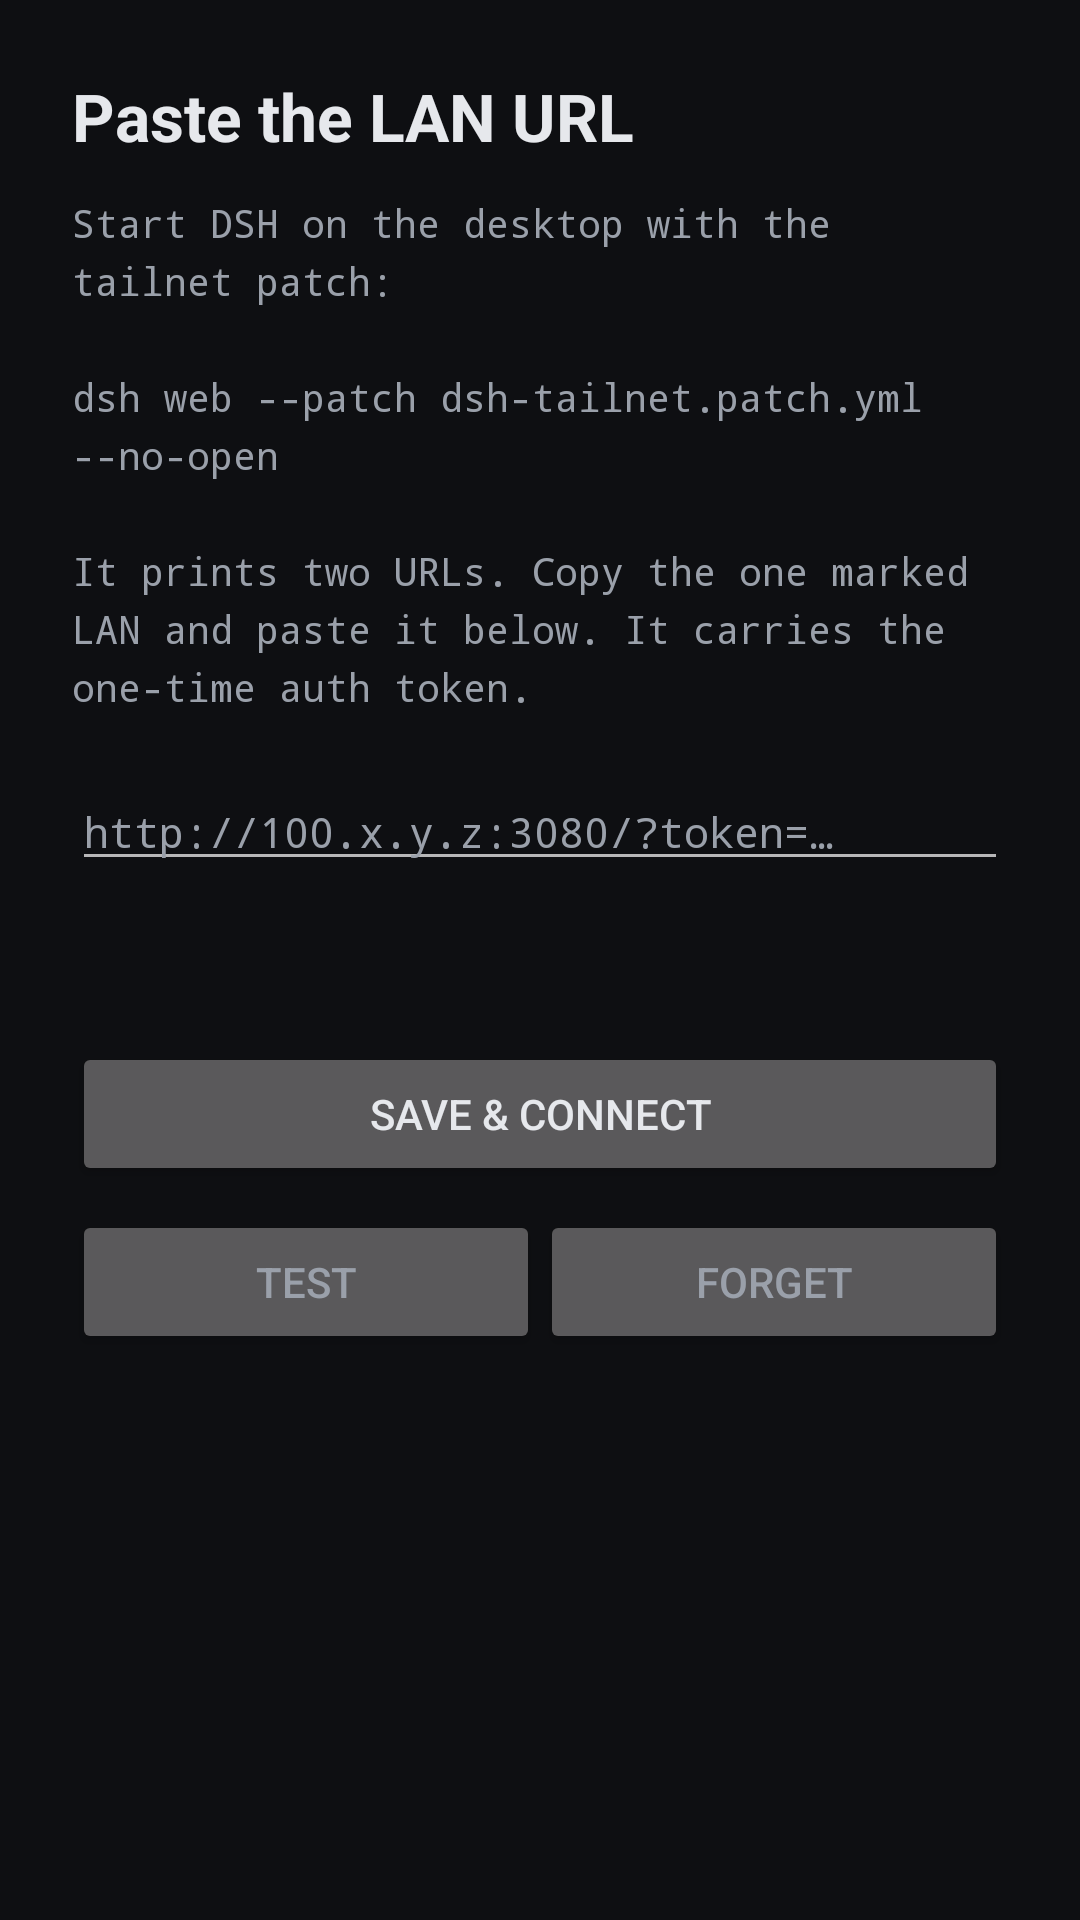

Reconstruct the res/layout file that produces this screen, plus the resources it refers to.
<!-- AndroidManifest.xml: application theme DshTheme -->
<!-- res/layout/activity_setup.xml -->
<?xml version="1.0" encoding="utf-8"?>
<ScrollView xmlns:android="http://schemas.android.com/apk/res/android"
    android:layout_width="match_parent"
    android:layout_height="match_parent"
    android:background="@color/dsh_bg">

    <LinearLayout
        android:layout_width="match_parent"
        android:layout_height="wrap_content"
        android:orientation="vertical"
        android:padding="24dp">

        <TextView
            android:layout_width="match_parent"
            android:layout_height="wrap_content"
            android:text="@string/setup_heading"
            android:textColor="@color/dsh_text"
            android:textSize="22sp"
            android:textStyle="bold" />

        <TextView
            android:layout_width="match_parent"
            android:layout_height="wrap_content"
            android:layout_marginTop="12dp"
            android:text="@string/setup_help"
            android:textColor="@color/dsh_text_dim"
            android:textSize="13sp"
            android:lineSpacingExtra="4dp"
            android:fontFamily="monospace" />

        <EditText
            android:id="@+id/urlInput"
            android:layout_width="match_parent"
            android:layout_height="wrap_content"
            android:layout_marginTop="20dp"
            android:hint="@string/setup_hint"
            android:textColor="@color/dsh_text"
            android:textColorHint="@color/dsh_text_dim"
            android:textSize="14sp"
            android:fontFamily="monospace"
            android:inputType="textUri"
            android:imeOptions="actionDone"
            android:importantForAutofill="no" />

        <TextView
            android:id="@+id/status"
            android:layout_width="match_parent"
            android:layout_height="wrap_content"
            android:layout_marginTop="16dp"
            android:textColor="@color/dsh_text_dim"
            android:textSize="13sp" />

        <Button
            android:id="@+id/saveButton"
            android:layout_width="match_parent"
            android:layout_height="wrap_content"
            android:layout_marginTop="20dp"
            android:text="@string/setup_save"
            android:textColor="@color/dsh_text" />

        <LinearLayout
            android:layout_width="match_parent"
            android:layout_height="wrap_content"
            android:orientation="horizontal"
            android:layout_marginTop="8dp">

            <Button
                android:id="@+id/testButton"
                android:layout_width="0dp"
                android:layout_weight="1"
                android:layout_height="wrap_content"
                android:text="@string/setup_test"
                android:textColor="@color/dsh_text_dim" />

            <Button
                android:id="@+id/clearButton"
                android:layout_width="0dp"
                android:layout_weight="1"
                android:layout_height="wrap_content"
                android:text="@string/setup_clear"
                android:textColor="@color/dsh_text_dim" />
        </LinearLayout>

        <TextView
            android:id="@+id/lastKnown"
            android:layout_width="match_parent"
            android:layout_height="wrap_content"
            android:layout_marginTop="24dp"
            android:textColor="@color/dsh_text_dim"
            android:textSize="12sp"
            android:fontFamily="monospace" />
    </LinearLayout>
</ScrollView>
<!-- resources referenced by this layout -->
<resources>
  <color name="dsh_bg">#0E0F12</color>
  <color name="dsh_text">#E6E8EC</color>
  <color name="dsh_text_dim">#9AA0AA</color>
  <string name="setup_clear">Forget</string>
  <string name="setup_heading">Paste the LAN URL</string>
  <string name="setup_help">Start DSH on the desktop with the tailnet patch:\n\ndsh web --patch dsh-tailnet.patch.yml --no-open\n\nIt prints two URLs. Copy the one marked LAN and paste it below. It carries the one-time auth token.</string>
  <string name="setup_hint">http://100.x.y.z:3080/?token=…</string>
  <string name="setup_save">Save &amp; Connect</string>
  <string name="setup_test">Test</string>
  <style name="DshTheme" parent="@android:style/Theme.Material.NoActionBar">
          <item name="android:windowBackground">@color/dsh_bg</item>
          <item name="android:colorPrimary">@color/dsh_accent</item>
          <item name="android:colorAccent">@color/dsh_accent</item>
          <item name="android:statusBarColor">@color/dsh_bg</item>
          <item name="android:navigationBarColor">@color/dsh_bg</item>
          <item name="android:windowLightStatusBar">false</item>
      </style>
  <color name="dsh_accent">#4C8DFF</color>
</resources>
